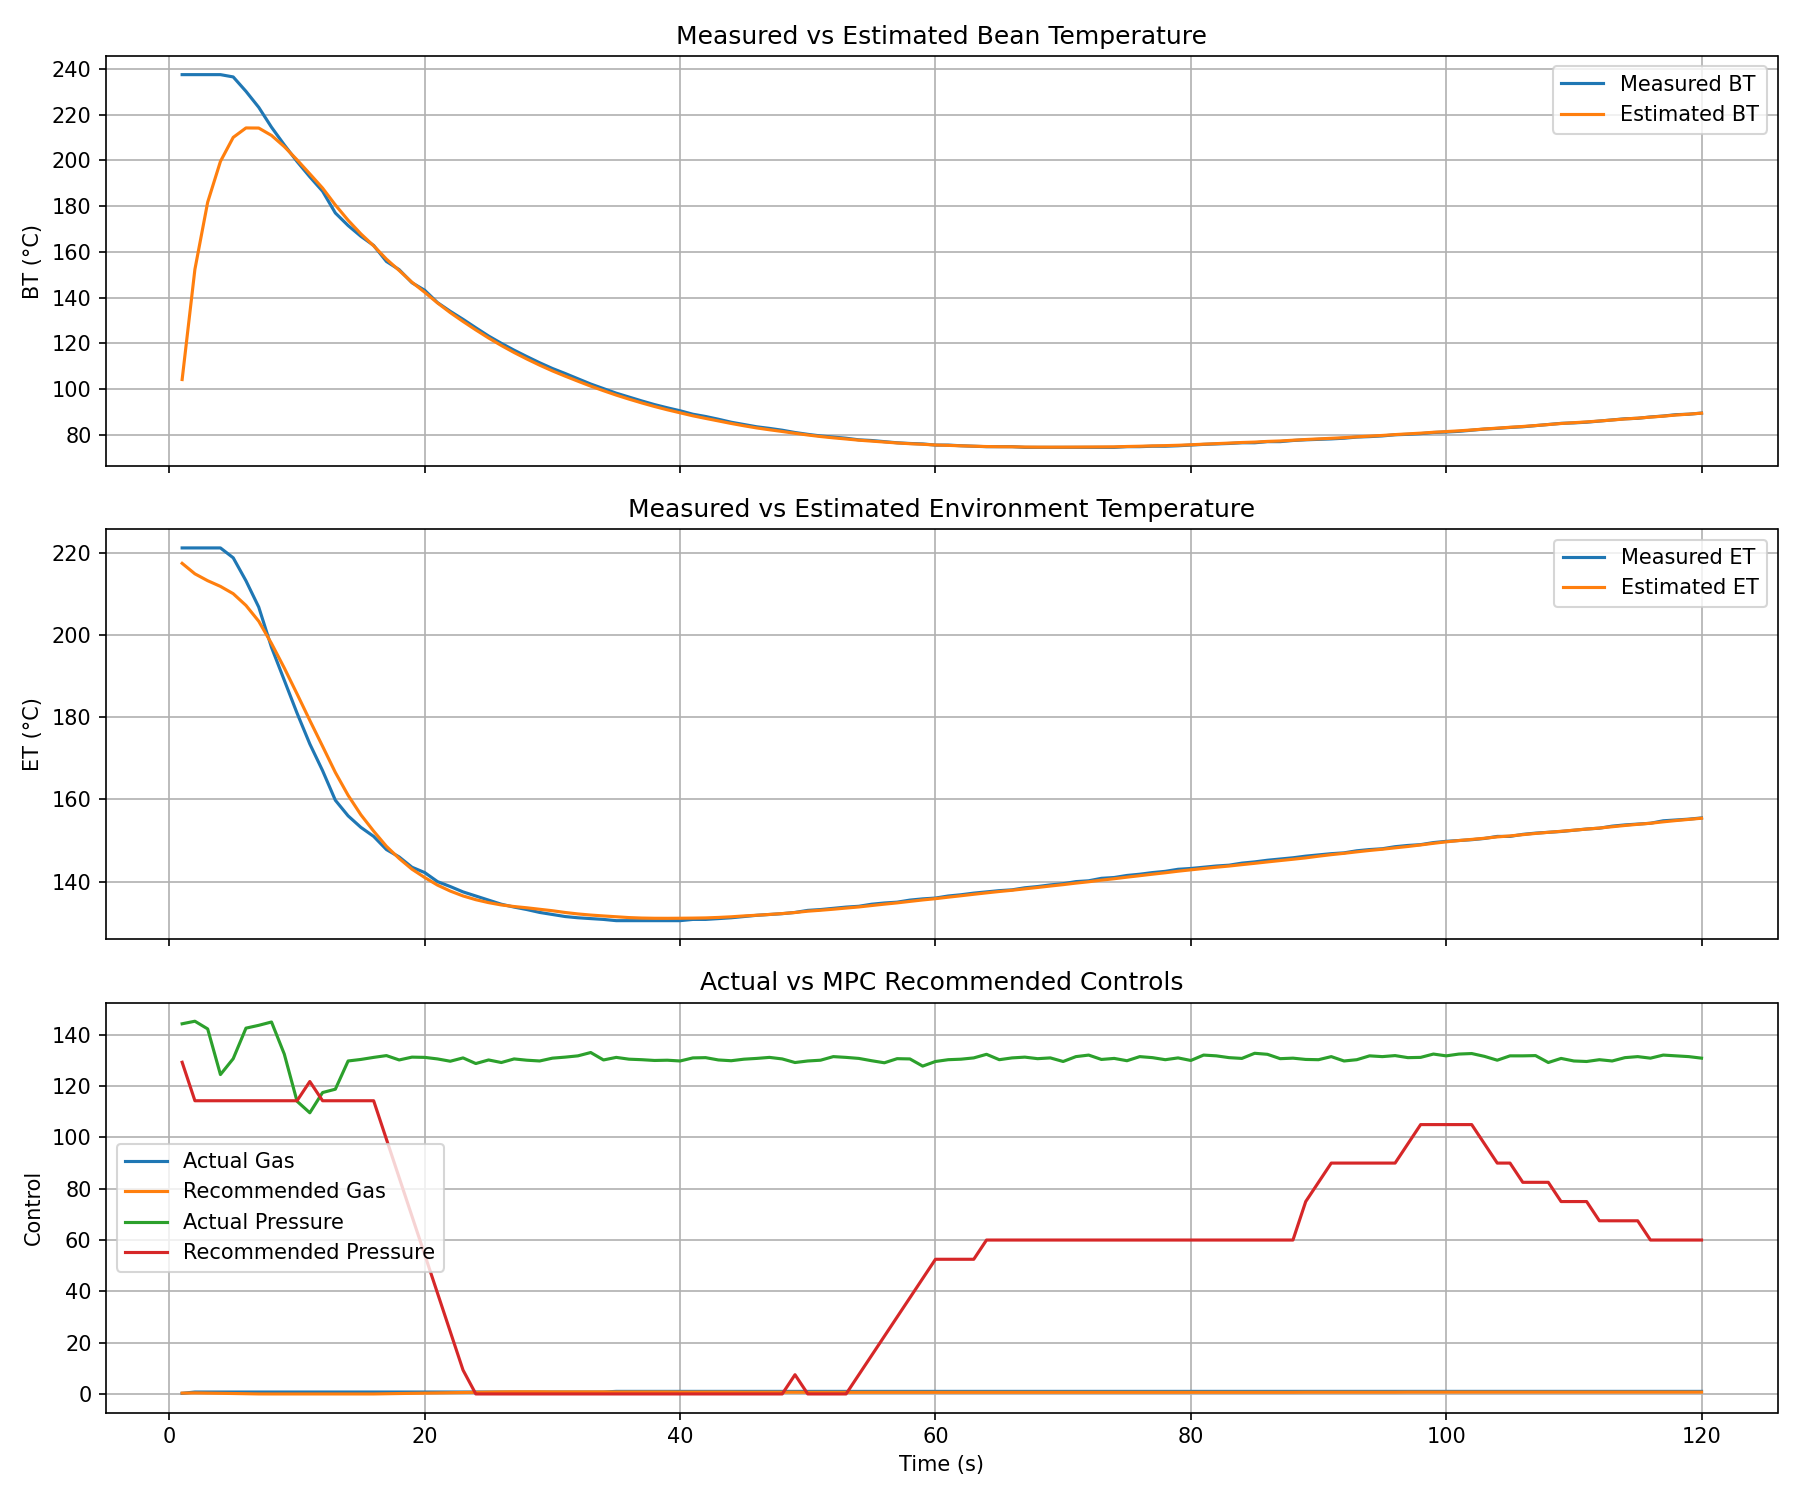

The data file committed next to this chart (first rows):
i, time_s, phase_actual, measured_bt, measured_et, measured_ror, estimated_bt, estimated_et, estimated_ror, estimated_e_drum, estimated_m_burden, estimated_p_dry, estimated_p_mai, estimated_p_dev, actual_gas_now, actual_pressure_now, actual_drum_now, recommended_gas, recommended_pressure, recommended_drum, recommendation_text, mpc_objective, candidate_index
0, 1.0, drying, 237.5, 221.2, 0.0, 104.2, 217.4, 105.9, -0.09455, 0.9845, 0.0, 0.0, 0.0, 0.25, 144.3, 0.65, 0.33, 129.3, 0.65, Increase gas slightly (+0.08) | Reduce a…, 176123, 20
1, 2.0, drying, 237.5, 221.2, 0.0, 152.4, 214.9, 93.24, -0.1024, 0.9683, 0.1085, 0.0, 0.0, 0.75, 145.3, 0.65, 0.41, 114.3, 0.65, Reduce gas slightly (-0.34) | Reduce air…, 74196, 20
2, 3.0, drying, 237.5, 221.2, 0.0, 181.7, 213.2, 42.09, -0.1046, 0.9517, 0.8609, 0.03598, 0.0, 0.75, 142.3, 0.65, 0.33, 114.3, 0.65, Reduce gas slightly (-0.42) | Reduce air…, 52405, 2
3, 4.0, drying, 237.5, 221.2, 0.0, 199.6, 211.8, -13.51, -0.1099, 0.9348, 1.0, 0.6332, 0.0, 0.75, 124.5, 0.65, 0.25, 114.3, 0.65, Reduce gas slightly (-0.50) | Reduce air…, 67545, 2
4, 5.0, drying, 236.5, 218.8, -60.0, 210.1, 210.1, -73.43, -0.1184, 0.9178, 1.0, 0.996, 0.0, 0.75, 130.7, 0.65, 0.17, 114.3, 0.65, Reduce gas slightly (-0.58) | Reduce air…, 92512, 2
5, 6.0, drying, 230.2, 213.2, -378, 214.2, 207.2, -181.4, -0.1299, 0.9007, 1.0, 1.0, 0.3679, 0.75, 142.6, 0.65, 0.09, 114.3, 0.65, Reduce gas slightly (-0.66) | Reduce air…, 111392, 2
6, 7.0, drying, 223.2, 206.8, -420.0, 214.1, 203.4, -256.4, -0.1444, 0.8836, 1.0, 1.0, 0.5102, 0.75, 143.7, 0.65, 0.01, 114.3, 0.65, Reduce gas slightly (-0.74) | Reduce air…, 120914, 2
7, 8.0, drying, 214.5, 197.0, -522, 210.9, 197.9, -322.4, -0.1619, 0.8665, 1.0, 1.0, 0.5102, 0.75, 145.0, 0.65, 0.0, 114.3, 0.65, Reduce gas slightly (-0.75) | Reduce air…, 121363, 2
8, 9.0, drying, 206.8, 189.0, -462, 206, 192, -349.4, -0.1797, 0.8495, 1.0, 1.0, 0.5102, 0.75, 132.5, 0.65, 0.0, 114.3, 0.65, Reduce gas slightly (-0.75) | Reduce air…, 116374, 2
9, 10.0, drying, 199.5, 181.0, -438, 200.2, 185.7, -360.9, -0.1973, 0.8326, 1.0, 1.0, 0.5102, 0.75, 114.1, 0.65, 0.0, 114.3, 0.65, Reduce gas slightly (-0.75) | Hold airfl…, 108363, 2
10, 11.0, drying, 192.8, 173.5, -402, 194.1, 179.2, -360.8, -0.2147, 0.8159, 1.0, 1.0, 0.5102, 0.75, 109.6, 0.65, 0.0, 121.8, 0.65, Reduce gas slightly (-0.75) | Increase a…, 98146, 3
11, 12.0, drying, 186.5, 167.0, -378, 187.9, 172.9, -356.4, -0.2331, 0.7992, 1.0, 1.0, 0.5102, 0.75, 117.5, 0.65, 0.0, 114.3, 0.65, Reduce gas slightly (-0.75) | Reduce air…, 87711, 1
12, 13.0, drying, 177.0, 159.8, -570.0, 180.5, 166.6, -392.6, -0.2502, 0.7827, 1.0, 1.0, 0.5102, 0.75, 118.8, 0.65, 0.0, 114.3, 0.65, Reduce gas slightly (-0.75) | Reduce air…, 76320, 2
13, 14.0, drying, 171.5, 156.0, -330.0, 173.8, 161, -364.2, -0.2671, 0.7663, 1.0, 1.0, 0.5102, 0.75, 129.8, 0.65, 0.0, 114.3, 0.65, Reduce gas slightly (-0.75) | Reduce air…, 66990, 2
14, 15.0, drying, 166.8, 153.2, -282, 167.9, 156.3, -338, -0.2838, 0.7501, 1.0, 1.0, 0.5102, 0.75, 130.4, 0.65, 0.0, 114.3, 0.65, Reduce gas slightly (-0.75) | Reduce air…, 59663, 2
15, 16.0, drying, 162.8, 151.0, -240.0, 162.6, 152.3, -314, -0.3003, 0.7339, 1.0, 1.0, 0.5102, 0.75, 131.2, 0.65, 0.0, 114.3, 0.65, Reduce gas slightly (-0.75) | Reduce air…, 54143, 2
16, 17.0, drying, 155.8, 147.8, -420.0, 156.8, 148.6, -335.7, -0.3167, 0.7179, 1.0, 1.0, 0.5102, 0.75, 131.9, 0.65, 0.08, 99.3, 0.65, Reduce gas slightly (-0.67) | Reduce air…, 6681, 20
17, 18.0, drying, 152.2, 146.0, -216, 151.9, 145.6, -305.3, -0.3273, 0.7019, 1.0, 1.0, 0.5102, 0.75, 130.2, 0.65, 0.16, 84.3, 0.65, Reduce gas slightly (-0.59) | Reduce air…, 6016, 20
18, 19.0, drying, 146.5, 143.5, -342, 146.7, 143, -311.8, -0.3322, 0.686, 1.0, 1.0, 0.5102, 0.75, 131.3, 0.65, 0.24, 69.3, 0.65, Reduce gas slightly (-0.51) | Reduce air…, 5352, 20
19, 20.0, drying, 143.2, 142.2, -198, 142.3, 141, -284.4, -0.3315, 0.6702, 1.0, 1.0, 0.5102, 0.75, 131.2, 0.65, 0.32, 54.3, 0.65, Reduce gas slightly (-0.43) | Reduce air…, 4464, 20
20, 21.0, drying, 137.8, 140.0, -324, 137.7, 139.2, -292.2, -0.3252, 0.6544, 1.0, 1.0, 0.5102, 0.75, 130.6, 0.65, 0.4, 39.3, 0.65, Reduce gas slightly (-0.35) | Reduce air…, 3704, 20
21, 22.0, drying, 134.0, 138.8, -228, 133.4, 137.7, -274.8, -0.3134, 0.6387, 1.0, 1.0, 0.5102, 0.75, 129.7, 0.65, 0.48, 24.3, 0.65, Reduce gas slightly (-0.27) | Reduce air…, 2886, 20
22, 23.0, drying, 130.5, 137.5, -210.0, 129.6, 136.5, -258.8, -0.2961, 0.6231, 1.0, 1.0, 0.5102, 0.75, 131.0, 0.65, 0.56, 9.3, 0.65, Reduce gas slightly (-0.19) | Reduce air…, 2137, 20
23, 24.0, drying, 126.8, 136.5, -222, 125.9, 135.6, -249.6, -0.2734, 0.6075, 1.0, 1.0, 0.5102, 0.75, 128.8, 0.65, 0.64, 0.0, 0.65, Reduce gas slightly (-0.11) | Reduce air…, 1520, 20
24, 25.0, drying, 123.2, 135.5, -216, 122.3, 134.9, -240.6, -0.2463, 0.5919, 1.0, 1.0, 0.5102, 0.75, 130.2, 0.65, 0.72, 0.0, 0.65, Reduce gas slightly (-0.03) | Reduce air…, 1091, 20
25, 26.0, drying, 120.0, 134.5, -192, 119, 134.3, -227.9, -0.2162, 0.5764, 1.0, 1.0, 0.5102, 0.75, 129.2, 0.65, 0.8, 0.0, 0.65, Increase gas slightly (+0.05) | Reduce a…, 826.6, 20
26, 27.0, drying, 117.0, 133.8, -180.0, 116, 133.9, -215.7, -0.1834, 0.5609, 1.0, 1.0, 0.5102, 0.75, 130.6, 0.65, 0.84, 0.0, 0.65, Increase gas slightly (+0.09) | Reduce a…, 725.9, 15
27, 28.0, drying, 114.2, 133.2, -168, 113.1, 133.6, -203.7, -0.1492, 0.5454, 1.0, 1.0, 0.5102, 0.75, 130.1, 0.65, 0.84, 0.0, 0.65, Increase gas slightly (+0.09) | Reduce a…, 668.7, 10
28, 29.0, drying, 111.5, 132.5, -162, 110.5, 133.3, -193.2, -0.1155, 0.53, 1.0, 1.0, 0.5102, 0.75, 129.8, 0.65, 0.84, 0.0, 0.65, Increase gas slightly (+0.09) | Reduce a…, 616.6, 10
29, 30.0, drying, 109.0, 132.0, -150.0, 107.9, 132.9, -182.5, -0.08202, 0.5146, 1.0, 1.0, 0.5102, 0.75, 130.9, 0.65, 0.8, 0.0, 0.65, Increase gas slightly (+0.05) | Reduce a…, 559.8, 5
30, 31.0, drying, 106.8, 131.5, -132, 105.6, 132.5, -170.7, -0.05049, 0.4992, 1.0, 1.0, 0.5102, 0.75, 131.3, 0.65, 0.8, 0.0, 0.65, Increase gas slightly (+0.05) | Reduce a…, 499.6, 10
31, 32.0, drying, 104.5, 131.2, -138, 103.4, 132.1, -163.2, -0.01927, 0.4838, 1.0, 1.0, 0.5102, 0.75, 131.8, 0.65, 0.8, 0.0, 0.65, Increase gas slightly (+0.05) | Reduce a…, 448.1, 10
32, 33.0, drying, 102.2, 131.0, -138, 101.3, 131.9, -157.1, 0.01163, 0.4685, 1.0, 1.0, 0.5102, 0.75, 133.1, 0.65, 0.8, 0.0, 0.65, Increase gas slightly (+0.05) | Reduce a…, 408.1, 10
33, 34.0, drying, 100.2, 130.8, -120.0, 99.27, 131.6, -148.1, 0.04223, 0.4532, 1.0, 1.0, 0.5102, 0.75, 130.2, 0.65, 0.8, 0.0, 0.65, Increase gas slightly (+0.05) | Reduce a…, 370.3, 10
34, 35.0, drying, 98.2, 130.5, -120.0, 97.35, 131.4, -141.1, 0.07252, 0.4379, 1.0, 1.0, 0.5102, 1.0, 131.2, 0.65, 0.76, 0.0, 0.65, Reduce gas slightly (-0.24) | Reduce air…, 333.5, 5
35, 36.0, drying, 96.5, 130.5, -102, 95.59, 131.2, -131.8, 0.1009, 0.4226, 1.0, 1.0, 0.5102, 1.0, 130.5, 0.65, 0.76, 0.0, 0.65, Reduce gas slightly (-0.24) | Reduce air…, 297.1, 10
36, 37.0, drying, 94.8, 130.5, -102, 93.93, 131.1, -124.9, 0.1291, 0.4074, 1.0, 1.0, 0.5102, 1.0, 130.3, 0.65, 0.76, 0.0, 0.65, Reduce gas slightly (-0.24) | Reduce air…, 261.3, 10
37, 38.0, drying, 93.2, 130.5, -96, 92.37, 131.1, -118.1, 0.1569, 0.3922, 1.0, 1.0, 0.5102, 1.0, 130.0, 0.65, 0.76, 0.0, 0.65, Reduce gas slightly (-0.24) | Reduce air…, 229.7, 10
38, 39.0, drying, 91.8, 130.5, -84, 90.93, 131.1, -110.3, 0.1845, 0.3769, 1.0, 1.0, 0.5102, 1.0, 130.1, 0.65, 0.76, 0.0, 0.65, Reduce gas slightly (-0.24) | Reduce air…, 199.4, 10
39, 40.0, drying, 90.5, 130.5, -78, 89.62, 131.1, -103.2, 0.2118, 0.3617, 1.0, 1.0, 0.5102, 1.0, 129.8, 0.65, 0.72, 0.0, 0.65, Reduce gas slightly (-0.28) | Reduce air…, 168.3, 5
40, 41.0, drying, 89.0, 130.8, -90.0, 88.3, 131.1, -100.2, 0.2372, 0.3466, 1.0, 1.0, 0.5102, 1.0, 131.0, 0.65, 0.72, 0.0, 0.65, Reduce gas slightly (-0.28) | Reduce air…, 142.1, 10
41, 42.0, drying, 88.0, 130.8, -60.0, 87.16, 131.2, -90.98, 0.2624, 0.3314, 1.0, 1.0, 0.5102, 1.0, 131.1, 0.65, 0.72, 0.0, 0.65, Reduce gas slightly (-0.28) | Reduce air…, 117, 10
42, 43.0, drying, 86.8, 131.0, -72, 86.06, 131.3, -86.92, 0.2873, 0.3162, 1.0, 1.0, 0.5102, 1.0, 130.2, 0.65, 0.72, 0.0, 0.65, Reduce gas slightly (-0.28) | Reduce air…, 96.03, 10
43, 44.0, drying, 85.5, 131.2, -78, 84.95, 131.4, -84.5, 0.312, 0.301, 1.0, 1.0, 0.5102, 1.0, 129.9, 0.65, 0.72, 0.0, 0.65, Reduce gas slightly (-0.28) | Reduce air…, 82.82, 10
44, 45.0, drying, 84.5, 131.5, -60.0, 83.94, 131.6, -78.16, 0.3365, 0.2859, 1.0, 1.0, 0.5102, 1.0, 130.5, 0.65, 0.68, 0.0, 0.65, Reduce gas slightly (-0.32) | Reduce air…, 66.29, 5
45, 46.0, drying, 83.5, 131.8, -60.0, 83, 131.8, -73.29, 0.3591, 0.2707, 1.0, 1.0, 0.5102, 1.0, 130.8, 0.65, 0.68, 0.0, 0.65, Reduce gas slightly (-0.32) | Reduce air…, 53.41, 10
46, 47.0, drying, 82.8, 132.0, -42, 82.19, 132, -65.73, 0.3815, 0.2556, 1.0, 1.0, 0.5102, 1.0, 131.2, 0.65, 0.68, 0.0, 0.65, Reduce gas slightly (-0.32) | Reduce air…, 41.01, 10
47, 48.0, drying, 82.0, 132.2, -48, 81.44, 132.2, -61.56, 0.4036, 0.2405, 1.0, 1.0, 0.5102, 1.0, 130.6, 0.65, 0.68, 0.0, 0.65, Reduce gas slightly (-0.32) | Reduce air…, 31.9, 10
48, 49.0, drying, 81.0, 132.5, -60.0, 80.65, 132.5, -60.54, 0.4256, 0.2253, 1.0, 1.0, 0.5102, 1.0, 129.2, 0.65, 0.68, 7.5, 0.65, Reduce gas slightly (-0.32) | Reduce air…, 27.43, 13
49, 50.0, drying, 80.2, 133.0, -48, 79.91, 132.8, -56.42, 0.4461, 0.2102, 1.0, 1.0, 0.5102, 1.0, 129.8, 0.65, 0.64, 0.0, 0.65, Reduce gas slightly (-0.36) | Reduce air…, 22.67, 5
50, 51.0, drying, 79.5, 133.2, -42, 79.24, 133, -51.75, 0.466, 0.1951, 1.0, 1.0, 0.5102, 1.0, 130.1, 0.65, 0.64, 0.0, 0.65, Reduce gas slightly (-0.36) | Reduce air…, 17, 10
51, 52.0, drying, 79.0, 133.5, -30.0, 78.67, 133.3, -45.72, 0.4858, 0.18, 1.0, 1.0, 0.5102, 1.0, 131.5, 0.65, 0.64, 0.0, 0.65, Reduce gas slightly (-0.36) | Reduce air…, 13.28, 10
52, 53.0, drying, 78.5, 133.8, -30.0, 78.17, 133.6, -41.4, 0.5053, 0.1649, 1.0, 1.0, 0.5102, 1.0, 131.2, 0.65, 0.64, 0.0, 0.65, Reduce gas slightly (-0.36) | Reduce air…, 11.62, 10
53, 54.0, drying, 77.8, 134.0, -42, 77.64, 133.8, -40.48, 0.5247, 0.1497, 1.0, 1.0, 0.5102, 1.0, 130.8, 0.65, 0.64, 7.5, 0.65, Reduce gas slightly (-0.36) | Reduce air…, 11.86, 13
54, 55.0, drying, 77.5, 134.5, -18, 77.23, 134.2, -34.25, 0.5426, 0.1346, 1.0, 1.0, 0.5102, 1.0, 129.9, 0.65, 0.64, 15.0, 0.65, Reduce gas slightly (-0.36) | Reduce air…, 11.45, 13
55, 56.0, drying, 77.0, 134.8, -30.0, 76.83, 134.5, -32.32, 0.5592, 0.1195, 1.0, 1.0, 0.5102, 1.0, 129.1, 0.65, 0.64, 22.5, 0.65, Reduce gas slightly (-0.36) | Reduce air…, 9.599, 13
56, 57.0, drying, 76.5, 135.0, -30.0, 76.43, 134.8, -30.42, 0.5743, 0.1044, 1.0, 1.0, 0.5102, 1.0, 130.7, 0.65, 0.64, 30.0, 0.65, Reduce gas slightly (-0.36) | Reduce air…, 9.908, 13
57, 58.0, drying, 76.2, 135.5, -18, 76.1, 135.2, -26.18, 0.5881, 0.0893, 1.0, 1.0, 0.5102, 1.0, 130.6, 0.65, 0.64, 37.5, 0.65, Reduce gas slightly (-0.36) | Reduce air…, 9.615, 13
58, 59.0, drying, 76.0, 135.8, -12, 75.85, 135.5, -21.85, 0.6006, 0.07419, 1.0, 1.0, 0.5102, 1.0, 127.8, 0.65, 0.64, 45.0, 0.65, Reduce gas slightly (-0.36) | Reduce air…, 10.75, 13
59, 60.0, drying, 75.5, 136.0, -30.0, 75.54, 135.9, -22.38, 0.6117, 0.05908, 1.0, 1.0, 0.5102, 1.0, 129.6, 0.65, 0.64, 52.5, 0.65, Reduce gas slightly (-0.36) | Reduce air…, 11.27, 13
... 60 more rows
